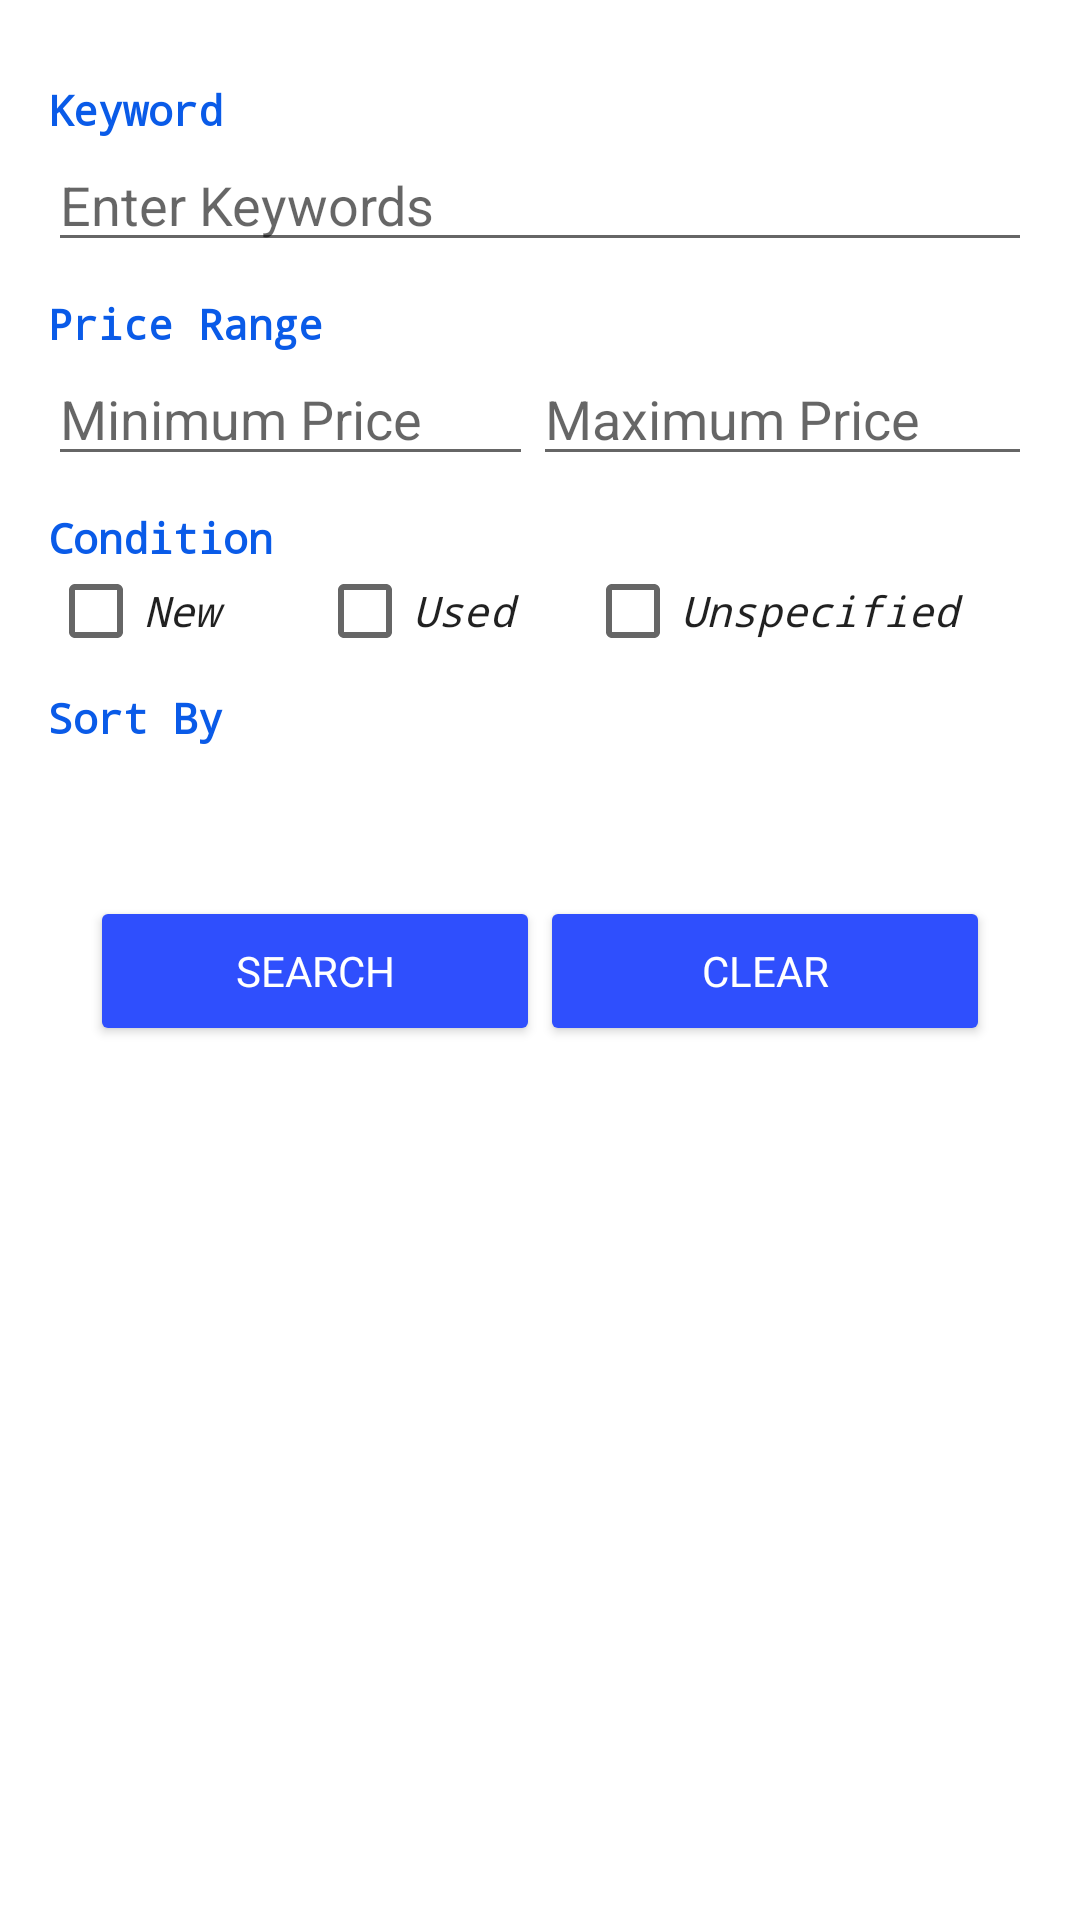

Layout XML and referenced resources for this Android screen:
<!-- AndroidManifest.xml: application theme AppTheme.Launcher -->
<!-- res/layout/activity_main.xml -->
<?xml version="1.0" encoding="utf-8"?>
<LinearLayout xmlns:android="http://schemas.android.com/apk/res/android"
    xmlns:tools="http://schemas.android.com/tools"
    android:layout_width="match_parent"
    android:layout_height="match_parent"
    android:orientation="vertical"
    android:paddingLeft="@dimen/activity_horizontal_margin"
    android:paddingTop="@dimen/activity_vertical_margin"
    android:paddingRight="@dimen/activity_horizontal_margin"
    android:paddingBottom="@dimen/activity_vertical_margin"
    tools:context=".MainActivity">

    <TextView
        style="@style/BlueLabelText"
        android:text="@string/keywords" />

    <EditText
        android:id="@+id/keywordsTextField"
        android:layout_width="match_parent"
        android:layout_height="wrap_content"
        android:hint="@string/enter_keywords" />

    <TextView
        android:id="@+id/keywordsWarningTextView"
        style="@style/RedWarningText"
        android:text="@string/please_enter_mandatory_field" />

    <TextView
        style="@style/BlueLabelText"
        android:text="@string/price_range" />

    <LinearLayout
        android:layout_width="match_parent"
        android:layout_height="wrap_content"
        android:orientation="horizontal">

        <EditText
            android:id="@+id/minPriceTextField"
            android:layout_width="wrap_content"
            android:layout_height="wrap_content"
            android:layout_weight="1"
            android:hint="@string/minimum_price" />

        <EditText
            android:id="@+id/maxPriceTextField"
            android:layout_width="wrap_content"
            android:layout_height="wrap_content"
            android:layout_weight="1"
            android:hint="@string/maximum_price" />

    </LinearLayout>

    <TextView
        android:id="@+id/priceRangeWarningTextView"
        android:text="@string/please_enter_valid_price_values"
        style="@style/RedWarningText"/>

    <TextView
        style="@style/BlueLabelText"
        android:text="@string/condition" />

    <LinearLayout
        android:layout_width="match_parent"
        android:layout_height="wrap_content"
        android:orientation="horizontal">


        <CheckBox
            android:id="@+id/checkBoxNew"
            android:layout_weight="2"
            style="@style/CheckBoxText"
            android:text="@string/new_" />

        <CheckBox
            android:id="@+id/checkBoxUsed"
            style="@style/CheckBoxText"
            android:layout_weight="2"
            android:text="@string/used" />

        <CheckBox
            android:id="@+id/checkBoxUnspecified"
            android:layout_weight="1.5"
            style="@style/CheckBoxText"
            android:text="@string/unspecified" />

    </LinearLayout>

    <TextView
        style="@style/BlueLabelText"
        android:text="@string/sort_by" />

    <Spinner
        android:id="@+id/spinner"
        android:layout_width="match_parent"
        android:layout_height="30dp" />

    <LinearLayout
        android:layout_gravity="center"
        android:layout_width="300dp"
        android:layout_height="70dp"
        android:orientation="horizontal">

        <Button
            android:id="@+id/buttonSearch"
            style="@style/BlueButton"
            android:onClick="onSearch"
            android:text="@string/search" />

        <Button
            android:id="@+id/buttonClear"
            style="@style/BlueButton"
            android:onClick="onClear"
            android:text="@string/clear" />
    </LinearLayout>

</LinearLayout>
<!-- resources referenced by this layout -->
<resources>
  <dimen name="activity_horizontal_margin">16dp</dimen>
  <dimen name="activity_vertical_margin">16dp</dimen>
  <string name="clear">CLEAR</string>
  <string name="condition">Condition</string>
  <string name="enter_keywords">Enter Keywords</string>
  <string name="keywords">Keyword</string>
  <string name="maximum_price">Maximum Price</string>
  <string name="minimum_price">Minimum Price</string>
  <string name="new_">New</string>
  <string name="please_enter_mandatory_field">Please enter mandatory field</string>
  <string name="please_enter_valid_price_values">Please enter valid price values</string>
  <string name="price_range">Price Range</string>
  <string name="search">SEARCH</string>
  <string name="sort_by">Sort By</string>
  <string name="unspecified">Unspecified</string>
  <string name="used">Used</string>
  <style name="BlueButton" parent="TextAppearance.AppCompat">
          <item name="android:textColor">#FFFFFF</item>
          <item name="android:layout_width">0dp</item>
          <item name="android:layout_height">50dp</item>
          <item name="android:layout_gravity">bottom</item>
          <item name="android:layout_weight">1</item>
          <item name="android:backgroundTint">#2F4FFD</item>
      </style>
  <style name="BlueLabelText" parent="TextAppearance.AppCompat">
          <item name="android:textColor">#0A5BE8</item>
          <item name="android:fontFamily">monospace</item>
          <item name="android:textStyle">bold</item>
          <item name="android:layout_width">match_parent</item>
          <item name="android:layout_height">30dp</item>
          <item name="android:gravity">bottom</item>
      </style>
  <style name="CheckBoxText" parent="TextAppearance.AppCompat">
          <item name="android:layout_width">match_parent</item>
          <item name="android:layout_height">30dp</item>
          <item name="android:textStyle">italic</item>
          <item name="android:fontFamily">monospace</item>
      </style>
  <style name="RedWarningText" parent="TextAppearance.AppCompat">
          <item name="android:layout_width">match_parent</item>
          <item name="android:layout_height">25dp</item>
          <item name="android:textStyle">italic</item>
          <item name="android:visibility">gone</item>
          <item name="android:textColor">#FA0606</item>
      </style>
  <style name="AppTheme.Launcher">
          <item name="android:windowBackground">@drawable/launch_screen</item>
          
          <item name="colorPrimaryDark">@color/ic_launcher_background</item>
      </style>
  <!-- drawable launch_screen (drawable) -->
  <?xml version="1.0" encoding="utf-8"?>
  <layer-list xmlns:android="http://schemas.android.com/apk/res/android"
      android:opacity="opaque">
  
      
      <item android:drawable="@android:color/holo_blue_bright"/>
  
      
      <item>
          <bitmap
              android:src="@drawable/shopping_icon_launcher"
              android:gravity="center"/>
      </item>
  </layer-list>
  <color name="ic_launcher_background">#1E6DE2</color>
  <!-- drawable shopping_icon_launcher (drawable) -->
  <vector xmlns:android="http://schemas.android.com/apk/res/android"
      android:width="108dp"
      android:height="108dp"
      android:viewportWidth="48.65557"
      android:viewportHeight="48.65557">
    <group android:translateX="12.327785"
        android:translateY="13.454071">
        <path android:fillColor="@color/shopping_icon_color" android:pathData="M12,13A5,5 0 0,1 7,8H9A3,3 0 0,0 12,11A3,3 0 0,0 15,8H17A5,5 0 0,1 12,13M12,3A3,3 0 0,1 15,6H9A3,3 0 0,1 12,3M19,6H17A5,5 0 0,0 12,1A5,5 0 0,0 7,6H5C3.89,6 3,6.89 3,8V20A2,2 0 0,0 5,22H19A2,2 0 0,0 21,20V8C21,6.89 20.1,6 19,6Z" />
    </group>
  </vector>
  <color name="shopping_icon_color">#ff7b00</color>
</resources>
